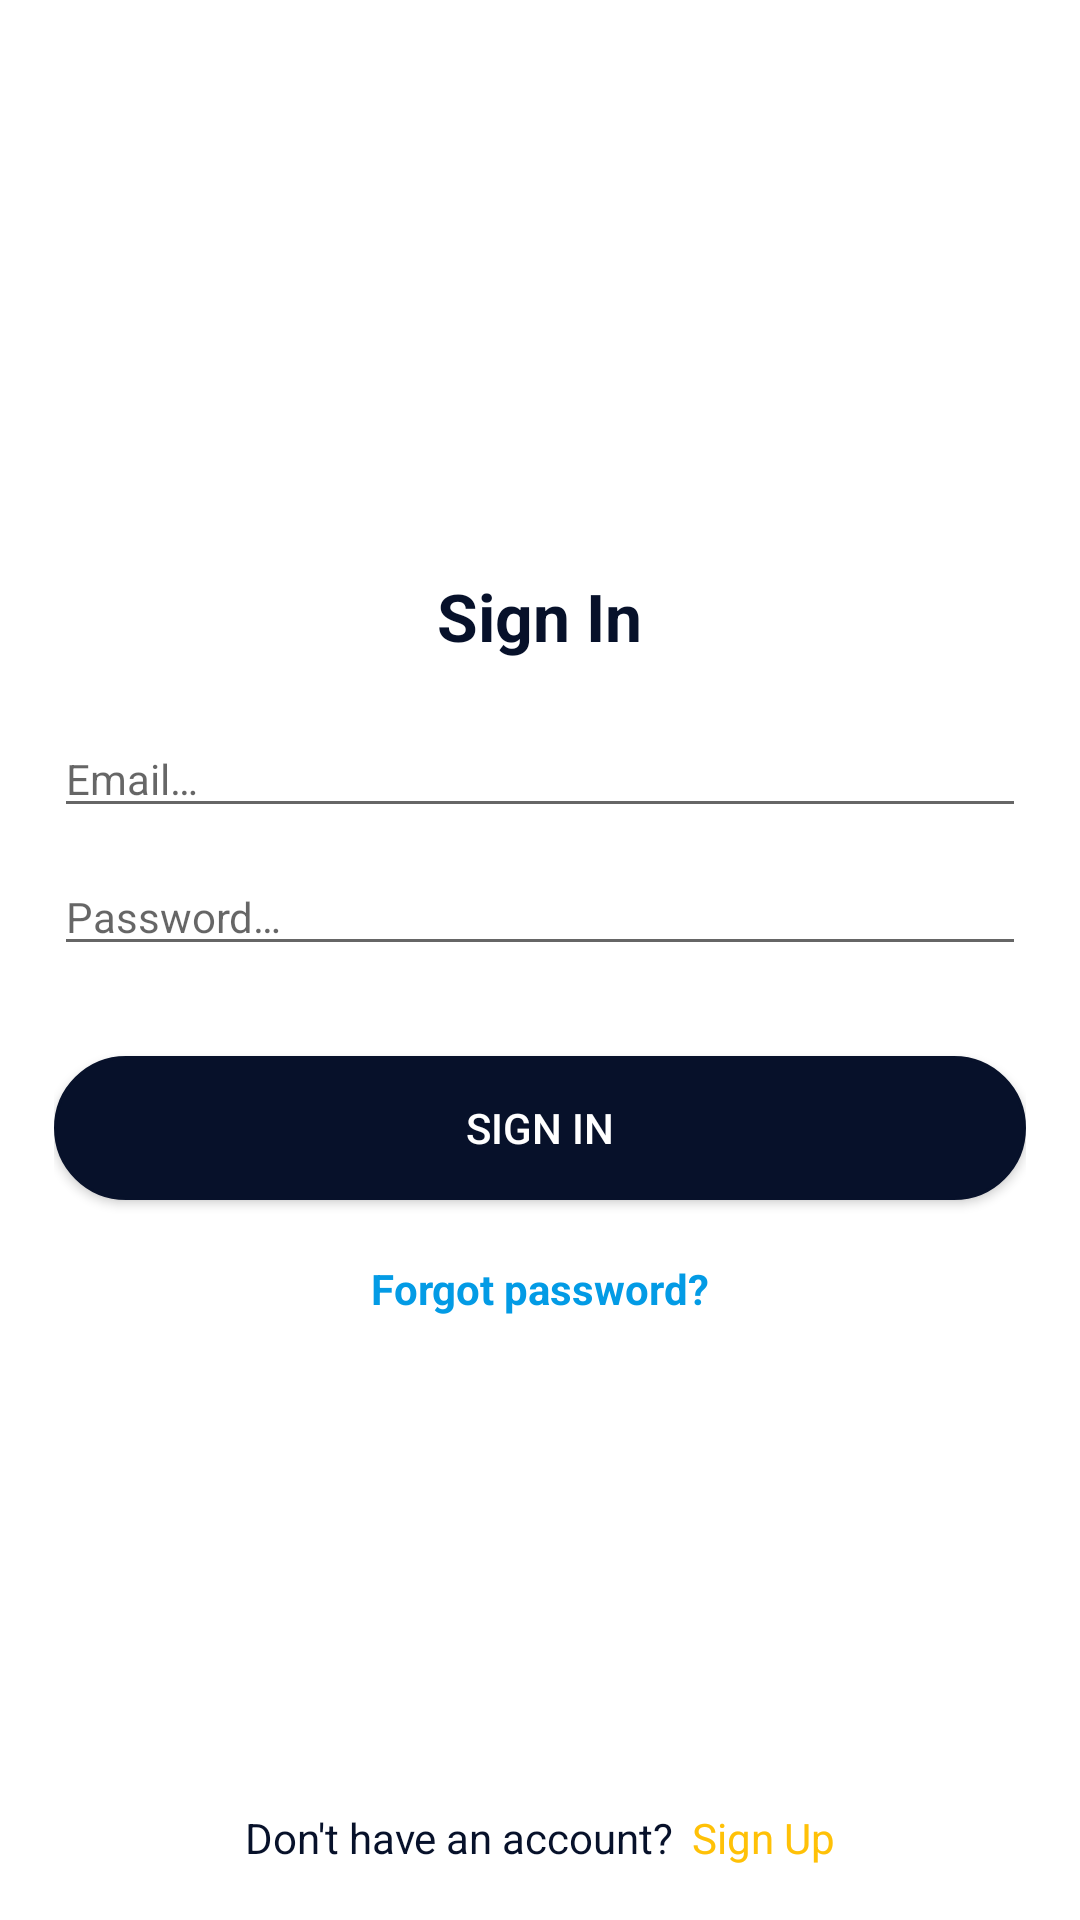

Here is an Android app screen rendered from its layout file. Give the layout XML and the strings, colors and styles it references.
<!-- AndroidManifest.xml: application theme AppTheme -->
<!-- res/layout/activity_sign_in.xml -->
<?xml version="1.0" encoding="utf-8"?>

<RelativeLayout xmlns:android="http://schemas.android.com/apk/res/android"
    xmlns:tools="http://schemas.android.com/tools"
    android:layout_width="match_parent"
    android:layout_height="match_parent"
    android:background="@color/white">

    <LinearLayout
        android:layout_width="match_parent"
        android:layout_height="wrap_content"
        android:layout_centerInParent="true"
        android:gravity="center"
        android:orientation="vertical"
        android:padding="@dimen/define_dimen_18">

        <TextView
            android:layout_width="wrap_content"
            android:layout_height="wrap_content"
            android:text="@string/sign_in"
            android:textColor="@color/colorPrimaryDark"
            android:textSize="@dimen/text_size_large"
            android:textStyle="bold" />

        <EditText
            android:id="@+id/edt_email"
            android:layout_width="match_parent"
            android:layout_height="wrap_content"
            android:layout_marginTop="@dimen/define_dimen_20"
            android:hint="@string/hint_email"
            android:imeOptions="actionNext"
            android:inputType="textEmailAddress"
            android:textColor="@color/colorPrimaryDark"
            android:textSize="@dimen/text_size_small"
            tools:ignore="Autofill" />

        <EditText
            android:id="@+id/edt_password"
            android:layout_width="match_parent"
            android:layout_height="wrap_content"
            android:layout_marginTop="@dimen/define_dimen_10"
            android:hint="@string/hint_password"
            android:imeOptions="actionDone"
            android:inputType="textPassword"
            android:textColor="@color/colorPrimaryDark"
            android:textSize="@dimen/text_size_small"
            tools:ignore="Autofill" />

        <Button
            android:id="@+id/btn_sign_in"
            android:layout_width="match_parent"
            android:layout_height="wrap_content"
            android:layout_marginTop="@dimen/define_dimen_30"
            android:background="@drawable/bg_main_corner_30"
            android:text="@string/sign_in"
            android:textColor="@color/white"
            android:textSize="@dimen/text_size_small" />

        <TextView
            android:id="@+id/tv_forgot_password"
            android:layout_width="wrap_content"
            android:layout_height="wrap_content"
            android:layout_marginTop="@dimen/define_dimen_10"
            android:padding="@dimen/define_dimen_10"
            android:text="@string/forgot_password"
            android:textColor="@color/light_blue_600"
            android:textSize="@dimen/text_size_small"
            android:textStyle="bold" />

    </LinearLayout>

    <LinearLayout
        android:id="@+id/layout_sign_up"
        android:layout_width="match_parent"
        android:layout_height="wrap_content"
        android:layout_alignParentBottom="true"
        android:gravity="center"
        android:orientation="horizontal"
        android:padding="@dimen/define_dimen_18">

        <TextView
            android:layout_width="wrap_content"
            android:layout_height="wrap_content"
            android:text="@string/have_not_account"
            android:textColor="@color/colorPrimaryDark"
            android:textSize="@dimen/text_size_small" />

        <TextView
            android:layout_width="wrap_content"
            android:layout_height="wrap_content"
            android:layout_marginStart="@dimen/define_dimen_6"
            android:text="@string/sign_up"
            android:textColor="@color/yellow"
            android:textSize="@dimen/text_size_small" />
    </LinearLayout>
</RelativeLayout>
<!-- resources referenced by this layout -->
<resources>
  <color name="colorPrimaryDark">#07112a</color>
  <color name="light_blue_600">#FF039BE5</color>
  <color name="white">#FFFFFFFF</color>
  <color name="yellow">#FFC107</color>
  <dimen name="define_dimen_10">10dp</dimen>
  <dimen name="define_dimen_18">18dp</dimen>
  <dimen name="define_dimen_20">20dp</dimen>
  <dimen name="define_dimen_30">30dp</dimen>
  <dimen name="define_dimen_6">6dp</dimen>
  <dimen name="text_size_large">22sp</dimen>
  <dimen name="text_size_small">14sp</dimen>
  <!-- drawable bg_main_corner_30 (drawable) -->
  <?xml version="1.0" encoding="utf-8"?>
  
  
  <shape xmlns:android="http://schemas.android.com/apk/res/android">
      <corners android:radius="@dimen/define_dimen_30" />
      <solid android:color="@color/colorPrimaryDark" />
      <stroke
          android:width="1dp"
          android:color="@color/colorPrimaryDark" />
  </shape>
  <string name="forgot_password">Forgot password?</string>
  <string name="have_not_account">Don\'t have an account?</string>
  <string name="hint_email">Email…</string>
  <string name="hint_password">Password…</string>
  <string name="sign_in">Sign In</string>
  <string name="sign_up">Sign Up</string>
  <style name="AppTheme" parent="Theme.AppCompat.Light.NoActionBar">
          
  
          <item name="colorPrimaryDark">#07112a</item>
  
          <item name="drawerArrowStyle">@style/DrawerIcon</item>
          <item name="android:listDivider">@android:color/transparent</item>
      </style>
  <style name="DrawerIcon" parent="Widget.AppCompat.DrawerArrowToggle">
          <item name="color">#AE000000</item>
      </style>
</resources>
